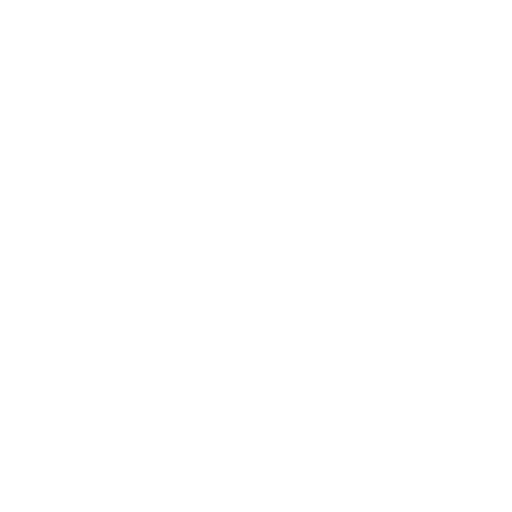
t = 0.00 s
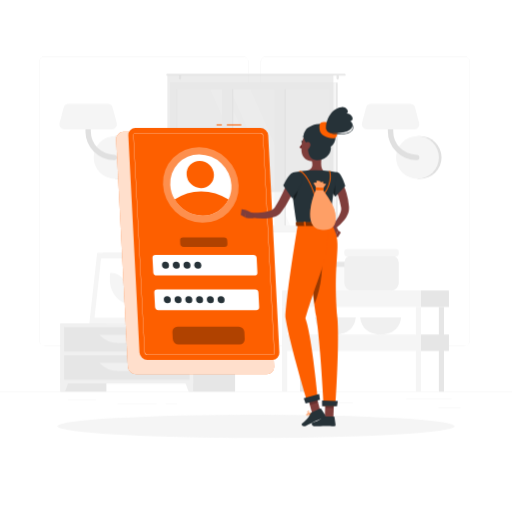
t = 1.00 s
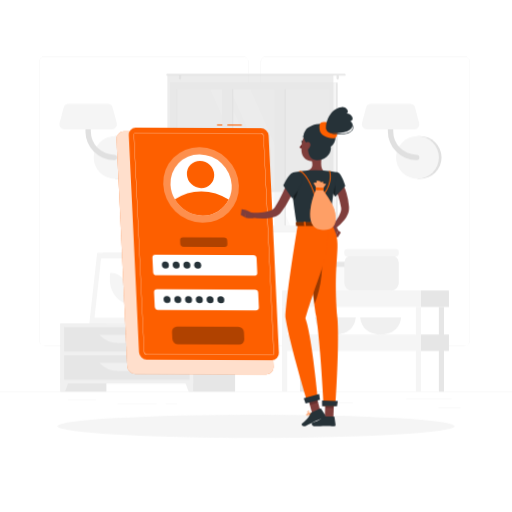
t = 1.09 s
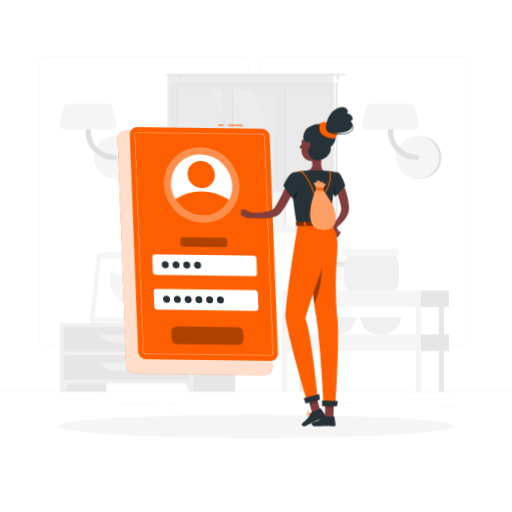
t = 1.28 s
t = 1.75 s: frame unchanged from t = 1.00 s, image omitted
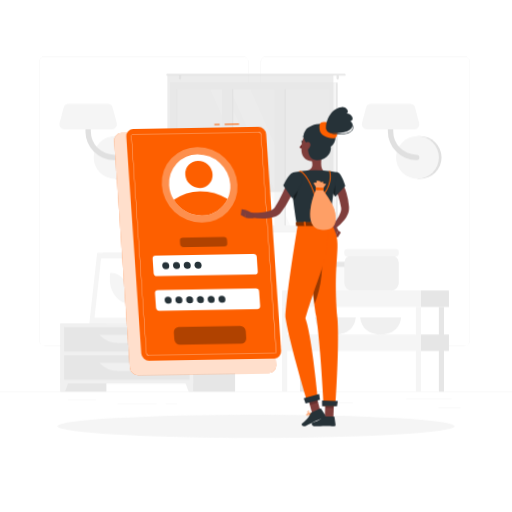
t = 2.13 s

The animated SVG that drew these frames (rendered in a browser with its animation timeline set to each time). Animation: 4 CSS @keyframes rules; one cycle of 2.50 s, repeats indefinitely.

<svg class="animated" id="freepik_stories-login" xmlns="http://www.w3.org/2000/svg" viewBox="0 0 500 500" version="1.1" xmlns:xlink="http://www.w3.org/1999/xlink" xmlns:svgjs="http://svgjs.com/svgjs"><style>svg#freepik_stories-login:not(.animated) .animable {opacity: 0;}svg#freepik_stories-login.animated #freepik--background-complete--inject-35 {animation: 1s 1 forwards cubic-bezier(.36,-0.01,.5,1.38) slideRight;animation-delay: 0s;}svg#freepik_stories-login.animated #freepik--Shadow--inject-35 {animation: 1s 1 forwards cubic-bezier(.36,-0.01,.5,1.38) slideDown;animation-delay: 0s;}svg#freepik_stories-login.animated #freepik--Login--inject-35 {animation: 1s 1 forwards cubic-bezier(.36,-0.01,.5,1.38) slideUp,1.5s Infinite  linear wind;animation-delay: 0s,1s;}svg#freepik_stories-login.animated #freepik--Character--inject-35 {animation: 1s 1 forwards cubic-bezier(.36,-0.01,.5,1.38) slideDown;animation-delay: 0s;}            @keyframes slideRight {                0% {                    opacity: 0;                    transform: translateX(30px);                }                100% {                    opacity: 1;                    transform: translateX(0);                }            }                    @keyframes slideDown {                0% {                    opacity: 0;                    transform: translateY(-30px);                }                100% {                    opacity: 1;                    transform: translateY(0);                }            }                    @keyframes slideUp {                0% {                    opacity: 0;                    transform: translateY(30px);                }                100% {                    opacity: 1;                    transform: inherit;                }            }                    @keyframes wind {                0% {                    transform: rotate( 0deg );                }                25% {                    transform: rotate( 1deg );                }                75% {                    transform: rotate( -1deg );                }            }        </style><g id="freepik--background-complete--inject-35" class="animable" style="transform-origin: 250px 226.87px;"><rect y="382.4" width="500" height="0.25" style="fill: rgb(235, 235, 235); transform-origin: 250px 382.525px;" id="elwox11vkte7" class="animable"></rect><rect x="428.22" y="398.49" width="21.68" height="0.25" style="fill: rgb(235, 235, 235); transform-origin: 439.06px 398.615px;" id="elg32pep8k7oa" class="animable"></rect><rect x="310.56" y="393.31" width="34.11" height="0.25" style="fill: rgb(235, 235, 235); transform-origin: 327.615px 393.435px;" id="elay7iztsm75m" class="animable"></rect><rect x="396.59" y="389.21" width="44.53" height="0.25" style="fill: rgb(235, 235, 235); transform-origin: 418.855px 389.335px;" id="el8noh6y9rhpv" class="animable"></rect><rect x="161.88" y="394.25" width="11.14" height="0.25" style="fill: rgb(235, 235, 235); transform-origin: 167.45px 394.375px;" id="el5xhb4dk06pr" class="animable"></rect><rect x="114.58" y="394.25" width="38.39" height="0.25" style="fill: rgb(235, 235, 235); transform-origin: 133.775px 394.375px;" id="elaeehqy51xl" class="animable"></rect><rect x="66.31" y="390.03" width="27.7" height="0.25" style="fill: rgb(235, 235, 235); transform-origin: 80.16px 390.155px;" id="elcqy8pg2fvss" class="animable"></rect><path d="M237,337.8H43.91a5.71,5.71,0,0,1-5.7-5.71V60.66A5.71,5.71,0,0,1,43.91,55H237a5.71,5.71,0,0,1,5.71,5.71V332.09A5.71,5.71,0,0,1,237,337.8ZM43.91,55.2a5.46,5.46,0,0,0-5.45,5.46V332.09a5.46,5.46,0,0,0,5.45,5.46H237a5.47,5.47,0,0,0,5.46-5.46V60.66A5.47,5.47,0,0,0,237,55.2Z" style="fill: rgb(235, 235, 235); transform-origin: 140.46px 196.4px;" id="elgkbvr3j7spr" class="animable"></path><path d="M453.31,337.8H260.21a5.72,5.72,0,0,1-5.71-5.71V60.66A5.72,5.72,0,0,1,260.21,55h193.1A5.71,5.71,0,0,1,459,60.66V332.09A5.71,5.71,0,0,1,453.31,337.8ZM260.21,55.2a5.47,5.47,0,0,0-5.46,5.46V332.09a5.47,5.47,0,0,0,5.46,5.46h193.1a5.47,5.47,0,0,0,5.46-5.46V60.66a5.47,5.47,0,0,0-5.46-5.46Z" style="fill: rgb(235, 235, 235); transform-origin: 356.75px 196.4px;" id="elbo4s0nfjudr" class="animable"></path><path d="M115,174.63a20.91,20.91,0,0,0,0-41.82h-2.57v41.82Z" style="fill: rgb(224, 224, 224); transform-origin: 124.17px 153.72px;" id="ela50gfpehj2" class="animable"></path><circle cx="112.41" cy="153.72" r="20.91" style="fill: rgb(245, 245, 245); transform-origin: 112.41px 153.72px;" id="elkqi63eljkq" class="animable"></circle><path d="M111.45,156.34a28,28,0,0,1-28-28V111.63a2.63,2.63,0,0,1,5.26,0v16.72a22.76,22.76,0,0,0,22.73,22.74,2.63,2.63,0,1,1,0,5.25Z" style="fill: rgb(224, 224, 224); transform-origin: 98.841px 132.674px;" id="el9iezfsu2sjs" class="animable"></path><path d="M62.83,126.35h46.52a4.86,4.86,0,0,0,4.7-6.1L110,105a4.86,4.86,0,0,0-4.69-3.62H66.87a4.87,4.87,0,0,0-4.7,3.62l-4,15.23A4.85,4.85,0,0,0,62.83,126.35Z" style="fill: rgb(245, 245, 245); transform-origin: 86.1058px 113.865px;" id="el3mx54l6jnzy" class="animable"></path><path d="M410.28,174.63a20.91,20.91,0,1,0,0-41.82h-2.57v41.82Z" style="fill: rgb(224, 224, 224); transform-origin: 419.45px 153.72px;" id="elkswu9hu61dk" class="animable"></path><circle cx="407.71" cy="153.72" r="20.91" style="fill: rgb(245, 245, 245); transform-origin: 407.71px 153.72px;" id="elujrem7uz69" class="animable"></circle><path d="M406.75,156.34a28,28,0,0,1-28-28V111.63a2.63,2.63,0,0,1,5.26,0v16.72a22.76,22.76,0,0,0,22.73,22.74,2.63,2.63,0,1,1,0,5.25Z" style="fill: rgb(224, 224, 224); transform-origin: 394.141px 132.672px;" id="el3ahdgnjaavw" class="animable"></path><path d="M358.13,126.35h46.52a4.86,4.86,0,0,0,4.7-6.1l-4-15.23a4.86,4.86,0,0,0-4.69-3.62H362.17a4.87,4.87,0,0,0-4.7,3.62l-4,15.23A4.85,4.85,0,0,0,358.13,126.35Z" style="fill: rgb(245, 245, 245); transform-origin: 381.408px 113.875px;" id="elymx9wpeicre" class="animable"></path><g id="eltpk51m2kcl"><rect x="133.98" y="256.92" width="15.21" height="58.93" style="fill: rgb(230, 230, 230); transform-origin: 141.585px 286.385px; transform: rotate(180deg);" class="animable" id="el4hstct28ysn"></rect></g><polygon points="92.75 315.85 143.22 315.85 150.84 246.88 100.37 246.88 92.75 315.85" style="fill: rgb(240, 240, 240); transform-origin: 121.795px 281.365px;" id="elefbrrn3iefb" class="animable"></polygon><polygon points="87.28 315.85 139.42 315.85 147.04 246.88 94.91 246.88 87.28 315.85" style="fill: rgb(245, 245, 245); transform-origin: 117.16px 281.365px;" id="eljbvg84eo3m" class="animable"></polygon><polygon points="135.65 310.42 142.07 252.32 98.67 252.32 92.25 310.42 135.65 310.42" style="fill: rgb(255, 255, 255); transform-origin: 117.16px 281.37px;" id="el4nrnsk4fj8b" class="animable"></polygon><path d="M126.69,296.33,127,294c1.61-14.58-7.49-27.57-19.31-27.57h0l-.27,2.37c-1.61,14.57,7.49,27.56,19.32,27.56Z" style="fill: rgb(245, 245, 245); transform-origin: 117.21px 281.395px;" id="eluylsjhj13uq" class="animable"></path><g id="el3n9an4wzjpr"><rect x="59.08" y="315.85" width="44.84" height="66.55" style="fill: rgb(230, 230, 230); transform-origin: 81.5px 349.125px; transform: rotate(180deg);" class="animable" id="el8oqopnoo7co"></rect></g><polygon points="63.59 382.4 59.08 382.4 59.08 369.57 68.32 369.57 63.59 382.4" style="fill: rgb(240, 240, 240); transform-origin: 63.7px 375.985px;" id="el11or8opc5k6o" class="animable"></polygon><g id="el9ma31dz7hs8"><rect x="184.75" y="315.85" width="44.84" height="66.55" style="fill: rgb(230, 230, 230); transform-origin: 207.17px 349.125px; transform: rotate(180deg);" class="animable" id="els37qp8lpa7"></rect></g><g id="el4wryocaqgh7"><rect x="59.08" y="315.85" width="129.61" height="58.67" style="fill: rgb(240, 240, 240); transform-origin: 123.885px 345.185px; transform: rotate(180deg);" class="animable" id="elhfga2df9l6o"></rect></g><polygon points="184.18 382.4 188.69 382.4 188.69 369.57 179.45 369.57 184.18 382.4" style="fill: rgb(240, 240, 240); transform-origin: 184.07px 375.985px;" id="elpkiubj3zjph" class="animable"></polygon><g id="elig2fpa4epzg"><rect x="62.58" y="319.52" width="122.61" height="23.68" style="fill: rgb(230, 230, 230); transform-origin: 123.885px 331.36px; transform: rotate(180deg);" class="animable" id="el915a9ujo19j"></rect></g><path d="M115.71,335h16.35a25.84,25.84,0,0,0,18.78-8.08H96.93A25.87,25.87,0,0,0,115.71,335Z" style="fill: rgb(240, 240, 240); transform-origin: 123.885px 330.96px;" id="el06ql3czbj8lt" class="animable"></path><g id="elhl9ege5kxpc"><rect x="62.58" y="347.02" width="122.61" height="23.68" style="fill: rgb(230, 230, 230); transform-origin: 123.885px 358.86px; transform: rotate(180deg);" class="animable" id="el7awypu3xq8u"></rect></g><path d="M115.71,362.46h16.35a25.84,25.84,0,0,0,18.78-8.08H96.93A25.87,25.87,0,0,0,115.71,362.46Z" style="fill: rgb(240, 240, 240); transform-origin: 123.885px 358.42px;" id="elpgs4n4uzh6e" class="animable"></path><path d="M180.48,313.14h1.16c0-2.39,0-8.44.12-22.31.21-25.15.61-26.68.61-26.68l-2.76,11.61C177.86,288.61,180.12,301.53,180.48,313.14Z" style="fill: rgb(230, 230, 230); transform-origin: 180.662px 288.645px;" id="eluyxxrbyzwgq" class="animable"></path><path d="M178.19,274c-4-4.73-12.45-6.11-21.13-7.29-3.41-.46,8.95,7.33,15,12.86,4.7,4.3,7.7,5.49,9,9.77C181.72,284,181.61,278.11,178.19,274Z" style="fill: rgb(230, 230, 230); transform-origin: 168.927px 278.015px;" id="elskkhtcxtuiq" class="animable"></path><path d="M183.46,282.48c4-4.73,12.45-6.1,21.13-7.28,3.41-.46-9,7.33-15,12.86-4.7,4.3-7.7,5.49-9,9.77C179.93,292.49,180,286.56,183.46,282.48Z" style="fill: rgb(230, 230, 230); transform-origin: 192.719px 286.505px;" id="else5lorrrlc" class="animable"></path><path d="M181.76,263c3-5.66,10.46-11,18.87-13,3.3-.79-7.65,10.44-11.81,17.69-3.23,5.62-7.51,12.24-8.18,17C179.64,275.31,178.78,268.69,181.76,263Z" style="fill: rgb(230, 230, 230); transform-origin: 190.473px 267.325px;" id="elamiddsyww0w" class="animable"></path><path d="M181.4,315.85h0c-3.54,0-6.47-1.77-6.68-4.05l-.59-3.88h14.55l-.6,3.88C187.88,314.08,185,315.85,181.4,315.85Z" style="fill: rgb(240, 240, 240); transform-origin: 181.405px 311.885px;" id="elmd28ekvjie" class="animable"></path><polygon points="189.62 309.41 173.19 309.41 172.72 305.08 190.09 305.08 189.62 309.41" style="fill: rgb(240, 240, 240); transform-origin: 181.405px 307.245px;" id="elk0t8wib0wph" class="animable"></polygon><g id="elconecuro3mb"><rect x="169.54" y="80.59" width="160.21" height="146.13" style="fill: rgb(230, 230, 230); transform-origin: 249.645px 153.655px; transform: rotate(180deg);" class="animable" id="el3gk35jalm32"></rect></g><g id="el90sctmgusf8"><rect x="165.93" y="80.59" width="162.24" height="146.13" style="fill: rgb(245, 245, 245); transform-origin: 247.05px 153.655px; transform: rotate(180deg);" class="animable" id="el42rcd6aza0o"></rect></g><g id="el7csmgyfqjh"><rect x="180.54" y="79.01" width="133.04" height="149.3" style="fill: rgb(250, 250, 250); transform-origin: 247.06px 153.66px; transform: rotate(90deg);" class="animable" id="el64u3n1cwy9k"></rect></g><polygon points="303.39 220.18 244.63 87.14 224.67 87.14 283.43 220.18 303.39 220.18" style="fill: rgb(255, 255, 255); transform-origin: 264.03px 153.66px;" id="eljdxr6yre7v9" class="animable"></polygon><polygon points="277.77 220.18 219.01 87.14 205.27 87.14 264.03 220.18 277.77 220.18" style="fill: rgb(255, 255, 255); transform-origin: 241.52px 153.66px;" id="elvi5ehq8v9z9" class="animable"></polygon><g id="el0v6a982n9rra"><rect x="157.46" y="149.8" width="133.04" height="7.72" style="fill: rgb(230, 230, 230); transform-origin: 223.98px 153.66px; transform: rotate(90deg);" class="animable" id="ely71dea5806j"></rect></g><g id="elm67ov8ytlc"><rect x="208.78" y="149.8" width="133.04" height="7.72" style="fill: rgb(230, 230, 230); transform-origin: 275.3px 153.66px; transform: rotate(90deg);" class="animable" id="eldj4hzl8mupo"></rect></g><g id="el3kvyi1ip268"><rect x="150.54" y="148.42" width="142.06" height="9.76" style="fill: rgb(245, 245, 245); transform-origin: 221.57px 153.3px; transform: rotate(90deg);" class="animable" id="elhdkmlkw6ge"></rect></g><g id="elsnp9xhcay09"><rect x="201.86" y="148.42" width="142.06" height="9.76" style="fill: rgb(245, 245, 245); transform-origin: 272.89px 153.3px; transform: rotate(90deg);" class="animable" id="elh4qy1twy62e"></rect></g><g id="elohc1ywketkp"><rect x="106.23" y="153.31" width="133.04" height="0.69" style="fill: rgb(230, 230, 230); transform-origin: 172.75px 153.655px; transform: rotate(90deg);" class="animable" id="elyg7v0ijfs69"></rect></g><path d="M163.22,72.17H336.78a.85.85,0,0,1,.84.84h0a.84.84,0,0,1-.84.83H163.22a.84.84,0,0,1-.84-.83h0A.85.85,0,0,1,163.22,72.17Z" style="fill: rgb(230, 230, 230); transform-origin: 250px 73.005px;" id="elwh5jacx8ou" class="animable"></path><path d="M329.75,77.68h0a1.13,1.13,0,0,0,1.12-1.13V74.13A1.12,1.12,0,0,0,329.75,73h0a1.13,1.13,0,0,0-1.13,1.12v2.42A1.14,1.14,0,0,0,329.75,77.68Z" style="fill: rgb(230, 230, 230); transform-origin: 329.745px 75.34px;" id="eljtxuca198l" class="animable"></path><path d="M175.8,77.68h0a1.14,1.14,0,0,0,1.13-1.13V74.13A1.13,1.13,0,0,0,175.8,73h0a1.12,1.12,0,0,0-1.12,1.12v2.42A1.13,1.13,0,0,0,175.8,77.68Z" style="fill: rgb(230, 230, 230); transform-origin: 175.805px 75.34px;" id="elkil07c600wj" class="animable"></path><g id="elrn28oh28xo"><rect x="163.48" y="73.01" width="162.13" height="114.44" style="fill: rgb(224, 224, 224); opacity: 0.6; transform-origin: 244.545px 130.23px; transform: rotate(180deg);" class="animable" id="elighmwxv3fbg"></rect></g><rect x="306.95" y="259.97" width="38.72" height="23.7" rx="5.38" style="fill: rgb(250, 250, 250); transform-origin: 326.31px 271.82px;" id="elvi27txz0i9" class="animable"></rect><rect x="306.95" y="255.59" width="38.72" height="5.08" rx="1.81" style="fill: rgb(230, 230, 230); transform-origin: 326.31px 258.13px;" id="el6094bbwug4y" class="animable"></rect><path d="M307.52,310s.51,16.67,19.93,16.67S347.38,310,347.38,310Z" style="fill: rgb(240, 240, 240); transform-origin: 327.45px 318.335px;" id="el6sjp22kb71c" class="animable"></path><path d="M351.8,310s.51,16.67,19.93,16.67S391.66,310,391.66,310Z" style="fill: rgb(240, 240, 240); transform-origin: 371.73px 318.335px;" id="elh61bvlq2i5i" class="animable"></path><rect x="336.24" y="249.24" width="53.2" height="34.44" rx="7.4" style="fill: rgb(240, 240, 240); transform-origin: 362.84px 266.46px;" id="el84hvn2om18v" class="animable"></rect><rect x="336.24" y="243.22" width="53.2" height="6.98" rx="2.48" style="fill: rgb(245, 245, 245); transform-origin: 362.84px 246.71px;" id="elrh7e1ssz818" class="animable"></rect><g id="elvl77aq5iwvf"><rect x="292.9" y="299.75" width="5.04" height="82.64" style="fill: rgb(230, 230, 230); transform-origin: 295.42px 341.07px; transform: rotate(180deg);" class="animable" id="eljoi6n0cefhk"></rect></g><rect x="411.13" y="283.67" width="27.29" height="16.08" style="fill: rgb(230, 230, 230); transform-origin: 424.775px 291.71px;" id="ellos0mpuytsl" class="animable"></rect><g id="elh1pi2suybx"><rect x="275.45" y="283.67" width="135.68" height="16.08" style="fill: rgb(245, 245, 245); transform-origin: 343.29px 291.71px; transform: rotate(180deg);" class="animable" id="el2tm2jwsy0e3"></rect></g><rect x="411.13" y="326.62" width="27.29" height="16.08" style="fill: rgb(230, 230, 230); transform-origin: 424.775px 334.66px;" id="el22hs9xdxgzf" class="animable"></rect><g id="elyqyr2lbbu9n"><rect x="275.45" y="326.62" width="135.68" height="16.08" style="fill: rgb(245, 245, 245); transform-origin: 343.29px 334.66px; transform: rotate(180deg);" class="animable" id="elulrgqdzl92b"></rect></g><g id="else953fi66x"><rect x="428.58" y="299.75" width="5.04" height="82.64" style="fill: rgb(230, 230, 230); transform-origin: 431.1px 341.07px; transform: rotate(180deg);" class="animable" id="elas2s5x4v7np"></rect></g><g id="elamha6972tj5"><rect x="406.09" y="299.75" width="5.04" height="82.64" style="fill: rgb(245, 245, 245); transform-origin: 408.61px 341.07px; transform: rotate(180deg);" class="animable" id="elub087g5rh6"></rect></g><g id="elej5qp27qoib"><rect x="275.45" y="299.75" width="5.04" height="82.64" style="fill: rgb(245, 245, 245); transform-origin: 277.97px 341.07px; transform: rotate(180deg);" class="animable" id="el9l4j1yju8bi"></rect></g></g><g id="freepik--Shadow--inject-35" class="animable" style="transform-origin: 250px 416.24px;"><ellipse id="freepik--path--inject-35" cx="250" cy="416.24" rx="193.89" ry="11.32" style="fill: rgb(245, 245, 245); transform-origin: 250px 416.24px;" class="animable"></ellipse></g><g id="freepik--Login--inject-35" class="animable animator-active" style="transform-origin: 193.11px 243.48px;"><path d="M260.41,365.5H132.84a8.13,8.13,0,0,1-8-7.64L113.4,136.31a7.17,7.17,0,0,1,7.24-7.63H248.21a8.12,8.12,0,0,1,8,7.63l11.42,221.55A7.18,7.18,0,0,1,260.41,365.5Z" style="fill: #FD5F00; transform-origin: 190.515px 247.09px;" id="eldlqcpqioqx" class="animable"></path><g id="elxgm2st7h7m"><path d="M260.41,365.5H132.84a8.13,8.13,0,0,1-8-7.64L113.4,136.31a7.17,7.17,0,0,1,7.24-7.63H248.21a8.12,8.12,0,0,1,8,7.63l11.42,221.55A7.18,7.18,0,0,1,260.41,365.5Z" style="fill: rgb(255, 255, 255); opacity: 0.8; transform-origin: 190.515px 247.09px;" class="animable" id="elwox214w5whq"></path></g><rect x="221.51" y="121.46" width="14.11" height="1" style="fill: #FD5F00; transform-origin: 228.565px 121.96px;" id="el3do6rn61aij" class="animable"></rect><rect x="211.45" y="121.46" width="5.17" height="1" style="fill: #FD5F00; transform-origin: 214.035px 121.96px;" id="ellnxij8zfmpe" class="animable"></rect><path d="M265.9,351.44h-122a7.77,7.77,0,0,1-7.68-7.29l-10.92-211.9a6.86,6.86,0,0,1,6.93-7.3h122a7.77,7.77,0,0,1,7.67,7.3l10.92,211.9A6.85,6.85,0,0,1,265.9,351.44Z" style="fill: #FD5F00; transform-origin: 199.06px 238.195px;" id="elga0a68gvd4g" class="animable"></path><path d="M265.9,346.57h-122a2.92,2.92,0,0,1-2.81-2.68L130.16,132a2,2,0,0,1,.54-1.55,2,2,0,0,1,1.52-.62h122a2.92,2.92,0,0,1,2.8,2.68L268,344.4a2,2,0,0,1-2.05,2.17ZM132.22,130.08a1.79,1.79,0,0,0-1.34.54,1.84,1.84,0,0,0-.47,1.37l10.92,211.89a2.67,2.67,0,0,0,2.56,2.44h122a1.74,1.74,0,0,0,1.33-.54,1.76,1.76,0,0,0,.47-1.37L256.78,132.52a2.66,2.66,0,0,0-2.55-2.44Z" style="fill: rgb(255, 255, 255); transform-origin: 199.08px 238.2px;" id="elxr77igmi179" class="animable"></path><g id="eltsttg27y39h"><ellipse cx="196.09" cy="180.61" rx="36" ry="37.9" style="fill: rgb(255, 255, 255); opacity: 0.3; transform-origin: 196.09px 180.61px; transform: rotate(-45.74deg);" class="animable" id="elby6ztkoccuc"></ellipse></g><path d="M226,180.61a28.71,28.71,0,0,1-2.87,14.24,28.07,28.07,0,0,1-25.47,15.65,31.75,31.75,0,0,1-27.08-15.65,30.78,30.78,0,0,1-4.34-14.24,28.09,28.09,0,0,1,28.34-29.88A31.81,31.81,0,0,1,226,180.61Z" style="fill: rgb(255, 255, 255); transform-origin: 196.115px 180.615px;" id="el0gvsaxs00vv9" class="animable"></path><path d="M223.1,194.85a28.07,28.07,0,0,1-25.47,15.65,31.75,31.75,0,0,1-27.08-15.65,45.16,45.16,0,0,1,25.86-8A49.14,49.14,0,0,1,223.1,194.85Z" style="fill: #FD5F00; transform-origin: 196.825px 198.676px;" id="elczqaekejpta" class="animable"></path><g id="elqrwzrd4y7dk"><ellipse cx="195.56" cy="170.39" rx="12.97" ry="13.66" style="fill: #FD5F00; transform-origin: 195.56px 170.39px; transform: rotate(-45.74deg);" class="animable" id="eldy2ya5ttbjh"></ellipse></g><path d="M248.41,269H152.88a3.29,3.29,0,0,1-3.25-3.09l-.72-14a2.9,2.9,0,0,1,2.93-3.08h95.53a3.29,3.29,0,0,1,3.25,3.08l.72,14A2.9,2.9,0,0,1,248.41,269Z" style="fill: rgb(255, 255, 255); transform-origin: 200.125px 258.915px;" id="elcu0joocanlv" class="animable"></path><g id="ellff2avj9w89"><path d="M219.16,241.1h-39.9A3.29,3.29,0,0,1,176,238l-.15-3a2.9,2.9,0,0,1,2.93-3.09h39.89a3.29,3.29,0,0,1,3.25,3.09l.16,3A2.92,2.92,0,0,1,219.16,241.1Z" style="opacity: 0.3; transform-origin: 198.965px 236.505px;" class="animable" id="eluu5hxcvx4k"></path></g><g id="el6zfuiypxhxd"><path d="M234,336.31H174.23a5.61,5.61,0,0,1-5.53-5.26l-.35-6.9a5,5,0,0,1,5-5.26H233.1a5.61,5.61,0,0,1,5.53,5.26l.35,6.9A5,5,0,0,1,234,336.31Z" style="opacity: 0.3; transform-origin: 203.665px 327.6px;" class="animable" id="eltfw25k07sf"></path></g><path d="M250.16,302.86H154.62a3.3,3.3,0,0,1-3.25-3.09l-.72-14a2.91,2.91,0,0,1,2.93-3.09h95.53a3.29,3.29,0,0,1,3.25,3.09l.73,14A2.92,2.92,0,0,1,250.16,302.86Z" style="fill: rgb(255, 255, 255); transform-origin: 201.87px 292.77px;" id="elr5s4qdse28" class="animable"></path><path d="M165,258.91a3.22,3.22,0,0,1-3.25,3.42,3.64,3.64,0,0,1-3.59-3.42,3.21,3.21,0,0,1,3.24-3.42A3.65,3.65,0,0,1,165,258.91Z" style="fill: rgb(38, 50, 56); transform-origin: 161.58px 258.91px;" id="elziks544pm7" class="animable"></path><path d="M175.53,258.91a3.21,3.21,0,0,1-3.24,3.42,3.63,3.63,0,0,1-3.59-3.42,3.21,3.21,0,0,1,3.24-3.42A3.63,3.63,0,0,1,175.53,258.91Z" style="fill: rgb(38, 50, 56); transform-origin: 172.115px 258.91px;" id="elwkytj2qr4jk" class="animable"></path><path d="M186,258.91a3.21,3.21,0,0,1-3.24,3.42,3.65,3.65,0,0,1-3.6-3.42,3.22,3.22,0,0,1,3.25-3.42A3.64,3.64,0,0,1,186,258.91Z" style="fill: rgb(38, 50, 56); transform-origin: 182.58px 258.91px;" id="eltc8t3o232f" class="animable"></path><path d="M196.55,258.91a3.22,3.22,0,0,1-3.24,3.42,3.65,3.65,0,0,1-3.6-3.42,3.22,3.22,0,0,1,3.24-3.42A3.65,3.65,0,0,1,196.55,258.91Z" style="fill: rgb(38, 50, 56); transform-origin: 193.13px 258.91px;" id="ela2ksoepdd8k" class="animable"></path><path d="M166.77,292.75a3.21,3.21,0,0,1-3.24,3.42,3.65,3.65,0,0,1-3.6-3.42,3.22,3.22,0,0,1,3.25-3.42A3.64,3.64,0,0,1,166.77,292.75Z" style="fill: rgb(38, 50, 56); transform-origin: 163.35px 292.75px;" id="ele9e1tr4wkp8" class="animable"></path><path d="M177.28,292.75a3.22,3.22,0,0,1-3.24,3.42,3.65,3.65,0,0,1-3.6-3.42,3.21,3.21,0,0,1,3.24-3.42A3.65,3.65,0,0,1,177.28,292.75Z" style="fill: rgb(38, 50, 56); transform-origin: 173.86px 292.75px;" id="elvfq62ppfk8f" class="animable"></path><path d="M187.79,292.75a3.22,3.22,0,0,1-3.25,3.42,3.63,3.63,0,0,1-3.59-3.42,3.21,3.21,0,0,1,3.24-3.42A3.65,3.65,0,0,1,187.79,292.75Z" style="fill: rgb(38, 50, 56); transform-origin: 184.37px 292.75px;" id="elzc2jo8gbjhl" class="animable"></path><path d="M198.29,292.75a3.21,3.21,0,0,1-3.24,3.42,3.65,3.65,0,0,1-3.6-3.42,3.22,3.22,0,0,1,3.25-3.42A3.63,3.63,0,0,1,198.29,292.75Z" style="fill: rgb(38, 50, 56); transform-origin: 194.87px 292.75px;" id="elv6ok91hppa" class="animable"></path><path d="M208.8,292.75a3.21,3.21,0,0,1-3.24,3.42,3.65,3.65,0,0,1-3.6-3.42,3.22,3.22,0,0,1,3.24-3.42A3.65,3.65,0,0,1,208.8,292.75Z" style="fill: rgb(38, 50, 56); transform-origin: 205.38px 292.75px;" id="elzxqinstbde" class="animable"></path><path d="M219.31,292.75a3.22,3.22,0,0,1-3.25,3.42,3.64,3.64,0,0,1-3.59-3.42,3.21,3.21,0,0,1,3.24-3.42A3.65,3.65,0,0,1,219.31,292.75Z" style="fill: rgb(38, 50, 56); transform-origin: 215.89px 292.75px;" id="ellilqemwk7" class="animable"></path></g><g id="freepik--Character--inject-35" class="animable" style="transform-origin: 290.067px 260.484px;"><path d="M333,176.62c.25.38.38.58.54.85l.45.74c.29.5.55,1,.8,1.49.5,1,1,2,1.4,3a55.2,55.2,0,0,1,2.16,6.09,63.77,63.77,0,0,1,2.38,12.54l.07.79a4.59,4.59,0,0,1,0,.48l0,.53a12.79,12.79,0,0,1-.12,2.08,17.14,17.14,0,0,1-1,3.73,25.81,25.81,0,0,1-3.46,6,42.89,42.89,0,0,1-9.31,8.81l-2.76-3.23a57.35,57.35,0,0,0,6.64-9.19,21,21,0,0,0,2-4.72,9.53,9.53,0,0,0,.33-2.14,4.69,4.69,0,0,0,0-.93l0-.21a1.3,1.3,0,0,0,0-.28l-.12-.7a79.26,79.26,0,0,0-2.72-11c-.58-1.79-1.29-3.52-2-5.21-.35-.85-.75-1.68-1.15-2.48l-.62-1.18-.31-.55-.26-.44Z" style="fill: rgb(128, 62, 60); transform-origin: 332.478px 200.185px;" id="eljt98kjhbobs" class="animable"></path><path d="M323.7,223.77l3.62,7.65,2.87-6.47s-2.55-5.6-6-5.08Z" style="fill: rgb(127, 62, 59); transform-origin: 326.945px 225.628px;" id="el26e60e1o7jf" class="animable"></path><polygon points="329.91 231.8 332.79 227.08 330.19 224.95 327.32 231.42 329.91 231.8" style="fill: rgb(127, 62, 59); transform-origin: 330.055px 228.375px;" id="el2jceu25g916" class="animable"></polygon><path d="M313.63,408.22a10.27,10.27,0,0,0,2.22-.3.22.22,0,0,0,.15-.16.2.2,0,0,0-.09-.2c-.29-.19-2.83-1.83-3.81-1.39a.68.68,0,0,0-.39.56,1.13,1.13,0,0,0,.33,1A2.37,2.37,0,0,0,313.63,408.22Zm1.65-.59c-1.45.3-2.55.25-3-.14a.77.77,0,0,1-.21-.71c0-.17.1-.22.17-.25C312.78,406.29,314.25,407,315.28,407.63Z" style="fill: #FD5F00; transform-origin: 313.848px 407.16px;" id="elmcg2l2534ep" class="animable"></path><path d="M315.8,407.92l.1,0a.22.22,0,0,0,.1-.18c0-.1,0-2.51-.92-3.32a1.05,1.05,0,0,0-.84-.26.69.69,0,0,0-.67.55c-.19.95,1.33,2.75,2.13,3.21Zm-1.43-3.39a.61.61,0,0,1,.44.17,4.53,4.53,0,0,1,.78,2.64c-.8-.64-1.75-2-1.63-2.57,0-.09.07-.21.32-.24Z" style="fill: #FD5F00; transform-origin: 314.777px 406.035px;" id="eleilsow71lck" class="animable"></path><path d="M304.19,404.14a.21.21,0,0,0-.14-.34c-.41,0-4-.17-4.82.71l0,.06a.63.63,0,0,0-.09.62,1.11,1.11,0,0,0,.73.73c1.16.36,3.21-.95,4.33-1.76Zm-4.66.63c.45-.48,2.43-.61,3.91-.59-1.55,1.06-2.84,1.56-3.49,1.36a.72.72,0,0,1-.48-.48.27.27,0,0,1,0-.25Z" style="fill: #FD5F00; transform-origin: 301.666px 404.884px;" id="elhioqeavb30r" class="animable"></path><path d="M304.19,404.14l0,0a.23.23,0,0,0,0-.2c-.05-.08-1.17-2-2.49-2.4a1.45,1.45,0,0,0-1.14.14c-.48.28-.51.61-.45.82.26.93,2.81,1.75,3.91,1.74A.2.2,0,0,0,304.19,404.14Zm-3.59-2a.84.84,0,0,1,.19-.14,1,1,0,0,1,.84-.11c.87.23,1.68,1.35,2.05,1.9-1.19-.13-3-.86-3.15-1.42A.23.23,0,0,1,300.6,402.13Z" style="fill: #FD5F00; transform-origin: 302.15px 402.861px;" id="el8lyupwbrwi6" class="animable"></path><path d="M315.2,147.33c-1,5-3.16,15.81.31,19.13,0,0-1.36,5-10.59,5-10.16,0-4.85-5-4.85-5,5.54-1.32,5.4-5.44,4.43-9.3Z" style="fill: rgb(127, 62, 59); transform-origin: 307.097px 159.395px;" id="el9k0p2btjof7" class="animable"></path><path d="M298.28,135.61a.53.53,0,0,0,.17,0,.4.4,0,0,0,.18-.54,3.94,3.94,0,0,0-2.88-2.2.41.41,0,0,0-.44.35.4.4,0,0,0,.35.44h0a3.14,3.14,0,0,1,2.26,1.77A.4.4,0,0,0,298.28,135.61Z" style="fill: rgb(38, 50, 56); transform-origin: 296.991px 134.243px;" id="el6fc30jlp1kk" class="animable"></path><path d="M295.25,140a18.26,18.26,0,0,1-2.92,4,2.91,2.91,0,0,0,2.33.74Z" style="fill: rgb(99, 15, 15); transform-origin: 293.79px 142.382px;" id="eldjl14k6d9g" class="animable"></path><path d="M296,138.87c-.08.67-.51,1.17-.94,1.12s-.73-.64-.65-1.31.51-1.17,1-1.12S296.07,138.2,296,138.87Z" style="fill: rgb(38, 50, 56); transform-origin: 295.206px 138.775px;" id="eluw035v69juq" class="animable"></path><path d="M295.54,137.62,294,137S294.65,138.32,295.54,137.62Z" style="fill: rgb(38, 50, 56); transform-origin: 294.77px 137.412px;" id="el2wdviq60unl" class="animable"></path><polygon points="313.02 402.24 304.86 404.14 299.9 385.38 308.06 383.48 313.02 402.24" style="fill: rgb(127, 62, 59); transform-origin: 306.46px 393.81px;" id="elz7aao3wi7e" class="animable"></polygon><polygon points="325.54 407.72 317.17 407.72 317.82 388.33 326.2 388.33 325.54 407.72" style="fill: rgb(127, 62, 59); transform-origin: 321.685px 398.025px;" id="elx6coac0a7hp" class="animable"></polygon><path d="M316.5,406.75h9.41a.67.67,0,0,1,.67.58l1.07,7.44a1.34,1.34,0,0,1-1.34,1.49c-3.28-.05-4.86-.25-9-.25-2.55,0-6.27.27-9.78.27s-3.71-3.48-2.24-3.79c6.56-1.42,7.6-3.36,9.81-5.22A2.17,2.17,0,0,1,316.5,406.75Z" style="fill: rgb(38, 50, 56); transform-origin: 316.043px 411.515px;" id="elvxe4tnszju" class="animable"></path><path d="M304.14,402.89l8.55-3.93a.66.66,0,0,1,.84.24l4.09,6.32a1.35,1.35,0,0,1-.6,1.91c-3,1.32-4.52,1.81-8.28,3.54-2.31,1.06-7,3.5-10.18,5s-4.82-1.61-3.62-2.51c5.37-4,6.91-6.87,8.14-9.48A2.14,2.14,0,0,1,304.14,402.89Z" style="fill: rgb(38, 50, 56); transform-origin: 306.176px 407.634px;" id="eldamyi7mdkz" class="animable"></path><g id="el59p67hwy5fw"><polygon points="299.9 385.38 302.56 395.44 310.62 393.15 308.07 383.48 299.9 385.38" style="opacity: 0.2; transform-origin: 305.26px 389.46px;" class="animable" id="ely5ongjoejp8"></polygon></g><g id="eldsvjpv2nnyo"><polygon points="326.2 388.33 317.82 388.33 317.49 398.33 325.87 398.33 326.2 388.33" style="opacity: 0.2; transform-origin: 321.845px 393.33px;" class="animable" id="eljuriizt14tf"></polygon></g><path d="M330,168.36c3.48.77,7.2,13.28,7.2,13.28l-9.84,10.47s-8.17-11.76-6.5-16.08C322.55,171.52,325.85,167.46,330,168.36Z" style="fill: rgb(38, 50, 56); transform-origin: 328.917px 180.172px;" id="elefahw0zzf79" class="animable"></path><g id="elubbu6vyietd"><path d="M324.44,176.33c-1.76-1.61-2.95-1.13-3.76.15-.8,3.72,3.94,11.51,5.85,14.46C327.41,187.42,328.42,180,324.44,176.33Z" style="opacity: 0.4; transform-origin: 323.96px 183.124px;" class="animable" id="elf14s07asa97"></path></g><path d="M285.91,168.61s-4,1.4,4,50.55h34c-.57-13.84-.59-22.38,6-50.8a100.28,100.28,0,0,0-14.45-1.9,107.4,107.4,0,0,0-15.44,0C293.43,167.07,285.91,168.61,285.91,168.61Z" style="fill: rgb(38, 50, 56); transform-origin: 307.41px 192.671px;" id="elwakgtpxzt" class="animable"></path><g id="elv46m6w7tc1s"><path d="M285.6,187.47c.22,2.39.51,5.08.89,8.12,2.79-2.51,5.07-9.65,4.23-13.81A24.59,24.59,0,0,0,285.6,187.47Z" style="opacity: 0.4; transform-origin: 288.248px 188.685px;" class="animable" id="elfdw8cpdv8tk"></path></g><path d="M289.24,180a148.06,148.06,0,0,1-6.19,13.55,83.26,83.26,0,0,1-8,13l-.64.79-.32.39c-.11.13-.2.25-.37.43a12.44,12.44,0,0,1-2,1.76,16.3,16.3,0,0,1-4.18,2.08,30.53,30.53,0,0,1-8,1.42,59.36,59.36,0,0,1-15.16-1.35l.55-4.2c2.3,0,4.71,0,7-.19a56.44,56.44,0,0,0,6.86-.76,27,27,0,0,0,6.14-1.72,9.17,9.17,0,0,0,2.21-1.34,4.57,4.57,0,0,0,.69-.72s.12-.16.2-.27l.23-.33.47-.66a99.14,99.14,0,0,0,6.69-12.11c2-4.25,4-8.66,5.83-13Z" style="fill: rgb(128, 62, 60); transform-origin: 266.81px 195.118px;" id="elukvgjz3844" class="animable"></path><path d="M285.91,168.61c-4.17,1-9.29,12.44-9.29,12.44l8.64,12.7s11.51-14.49,10.14-18.91C294,170.23,291,167.37,285.91,168.61Z" style="fill: rgb(38, 50, 56); transform-origin: 286.067px 181.035px;" id="elwp2vk0mqrk" class="animable"></path><path d="M247.33,208.51l-7.21-3.33-.72,7.17s6,1.77,9,0Z" style="fill: rgb(127, 62, 59); transform-origin: 243.9px 209.158px;" id="elwn3in6jvavb" class="animable"></path><polygon points="235.81 204.46 235.12 209.92 239.4 212.35 240.12 205.18 235.81 204.46" style="fill: rgb(127, 62, 59); transform-origin: 237.62px 208.405px;" id="el11kyxwcuuzd" class="animable"></polygon><path d="M318.82,139.36c-1.53,8.17-2,11.67-6.68,15.38-7,5.58-16.75,1.92-17.69-6.54-.86-7.62,1.78-19.7,10.25-22A11.33,11.33,0,0,1,318.82,139.36Z" style="fill: rgb(127, 62, 59); transform-origin: 306.669px 141.599px;" id="elb4ajn7qd7rq" class="animable"></path><path d="M300.87,141.08c-.47,4.17-.65,15,8.51,15.34,11.21.41,14.57-9.17,13.57-13,5.84-4.75,6.68-12.92.12-19.17s-21-2.76-25,3.33C293,135.13,300.87,141.08,300.87,141.08Z" style="fill: rgb(38, 50, 56); transform-origin: 312.017px 138.692px;" id="eli9s79aixnlj" class="animable"></path><path d="M312.1,126.68c-.54-4.4-.12-7.43,4-7.43s9.74,1.49,11.8,5.7,2.23,10.8-3.52,10.13S312.75,131.94,312.1,126.68Z" style="fill: #FD5F00; transform-origin: 320.56px 127.189px;" id="elsgj76y7ui5" class="animable"></path><path d="M318.48,125.62c-1-5.24,3.69-20,15.08-21,5.28-.45,7.72,5.23,5,6.17,5-.06,8.2,6.55,3.54,7.54,3.68,2.36,2.77,7.2-2.48,9.58C335.71,129.71,319.83,132.88,318.48,125.62Z" style="fill: rgb(38, 50, 56); transform-origin: 331.357px 117.383px;" id="el7r7a7r3rub5" class="animable"></path><path d="M330.65,131.25c-3.67,0-7.5-.54-9.88-2.13a4.89,4.89,0,0,1-2.35-3.8.26.26,0,0,1,.23-.27.24.24,0,0,1,.27.23,4.46,4.46,0,0,0,2.13,3.43c4.53,3,15,2,18.26,1,2.82-.92,4.73-2.71,5.11-4.77a4.14,4.14,0,0,0-1.67-4,.24.24,0,0,1,0-.35.25.25,0,0,1,.35,0,4.66,4.66,0,0,1,1.85,4.53c-.41,2.25-2.44,4.17-5.44,5.15A32.69,32.69,0,0,1,330.65,131.25Z" style="fill: rgb(38, 50, 56); transform-origin: 331.717px 125.89px;" id="el9sw4ks9imnc" class="animable"></path><path d="M298.32,140a6.15,6.15,0,0,0-1.07,4.51c.33,2.1,2.37,2.24,3.85.9s2.77-3.76,1.68-5.5A2.62,2.62,0,0,0,298.32,140Z" style="fill: rgb(127, 62, 59); transform-origin: 300.182px 142.494px;" id="elp6vxz2nufsb" class="animable"></path><path d="M298.89,219.16s4.86,57.49,9.91,89.89c4.07,26.17,7.29,87.34,7.29,87.34h11.42s4.06-59.34,2-85.22c-5.23-65.5,6.44-70.84-5.57-92Z" style="fill: #FD5F00; transform-origin: 314.492px 307.775px;" id="elkj939je690c" class="animable"></path><g id="elhg62onlzsfe"><path d="M313.27,240.89a55.8,55.8,0,0,0-10.79,16.28c1.33,12.92,2.91,27.26,4.59,39.82A110.38,110.38,0,0,0,313.27,240.89Z" style="opacity: 0.4; transform-origin: 308.482px 268.94px;" class="animable" id="el1kjpgt1dbe6"></path></g><path d="M290.9,218.8s-10.55,62.79-12.21,91.09c4.14,26.17,21.08,81.49,21.08,81.49l10.39-3.77s-5.75-60.32-12-76.83c14.07-47.37,24.41-59.35,21.4-91.62C312.35,219.16,290.9,218.8,290.9,218.8Z" style="fill: #FD5F00; transform-origin: 299.387px 305.09px;" id="el4jmyyef4vi8" class="animable"></path><polygon points="298.38 394.14 312.42 390.33 311.62 384.73 296.59 388.8 298.38 394.14" style="fill: rgb(38, 50, 56); transform-origin: 304.505px 389.435px;" id="elzvs9rlytzik" class="animable"></polygon><polygon points="314.52 396.62 329.07 396.62 329.83 391.52 314.44 391 314.52 396.62" style="fill: rgb(38, 50, 56); transform-origin: 322.135px 393.81px;" id="elx04rkh8u2vf" class="animable"></polygon><path d="M324.44,217.16l1.53,3.05c.12.24-.16.48-.55.48H289.74c-.3,0-.56-.15-.58-.35l-.31-3c0-.21.25-.39.58-.39h34.45A.63.63,0,0,1,324.44,217.16Z" style="fill: #FD5F00; transform-origin: 307.424px 218.817px;" id="elryjzvizlfpi" class="animable"></path><g id="elihw1357rhx"><path d="M324.44,217.16l1.53,3.05c.12.24-.16.48-.55.48H289.74c-.3,0-.56-.15-.58-.35l-.31-3c0-.21.25-.39.58-.39h34.45A.63.63,0,0,1,324.44,217.16Z" style="opacity: 0.5; transform-origin: 307.424px 218.817px;" class="animable" id="elza7jmgg1won"></path></g><path d="M319.81,221h.92c.19,0,.33-.1.32-.21l-.44-4c0-.12-.17-.21-.35-.21h-.93c-.18,0-.32.09-.31.21l.43,4C319.47,220.92,319.63,221,319.81,221Z" style="fill: #FD5F00; transform-origin: 320.035px 218.79px;" id="elu8uk45t3nvc" class="animable"></path><path d="M307.43,191.88a.52.52,0,0,1-.49-.37c-3.26-12.06-10-22-13.27-23.5a1.14,1.14,0,0,0-.85-.14.5.5,0,1,1-.41-.91,2,2,0,0,1,1.68.14c3.46,1.64,10.3,11.44,13.72,23.77,2.45,0,6.23-.33,7.15-.41,1.14-1.36,9.52-11.84,6.39-23.31a.49.49,0,0,1,.35-.61.5.5,0,0,1,.61.35c3.49,12.76-6.63,24.27-6.74,24.38a.46.46,0,0,1-.32.17C315.2,191.44,310.21,191.88,307.43,191.88Z" style="fill: #FD5F00; transform-origin: 307.564px 179.202px;" id="elg24zb7o95t8" class="animable"></path><path d="M324,198.94c-5.45-10.21-7.68-10.93-8.65-14.21a17,17,0,0,1,3.1-5c-.66-.19-2.08-.47-3-.64.1-.45.21-.89.31-1.32a9.54,9.54,0,0,0-3,.14l0-1a13,13,0,0,0-3.87-.25q.17.71.33,1.44c-1,.19-2.52.5-3.25.71a14.4,14.4,0,0,1,3.05,5.57c-2.94,5.05-14.36,37.51,4.22,40S329.44,209.16,324,198.94Z" style="fill: #FD5F00; transform-origin: 315.384px 200.615px;" id="elxphhg0e2gf" class="animable"></path><g id="elnpbtrxovjfm"><path d="M324,198.94c-5.45-10.21-7.68-10.93-8.65-14.21a17,17,0,0,1,3.1-5c-.66-.19-2.08-.47-3-.64.1-.45.21-.89.31-1.32a9.54,9.54,0,0,0-3,.14l0-1a13,13,0,0,0-3.87-.25q.17.71.33,1.44c-1,.19-2.52.5-3.25.71a14.4,14.4,0,0,1,3.05,5.57c-2.94,5.05-14.36,37.51,4.22,40S329.44,209.16,324,198.94Z" style="fill: rgb(255, 255, 255); opacity: 0.4; transform-origin: 315.384px 200.615px;" class="animable" id="elp360fraevu"></path></g><path d="M308.26,183.41a6.29,6.29,0,0,0-.15,1.57c0,.37,1,.62,2.11.73s5.77.29,5.62-.23.23-1.23.25-1.67-1.85-.46-3.42-.4S308.57,182.85,308.26,183.41Z" style="fill: #FD5F00; transform-origin: 312.099px 184.503px;" id="elmhfu5fe2yns" class="animable"></path><path d="M297.45,221h.92c.18,0,.32-.1.31-.21l-.43-4c0-.12-.17-.21-.36-.21H297c-.18,0-.32.09-.31.21l.43,4C297.1,220.92,297.26,221,297.45,221Z" style="fill: #FD5F00; transform-origin: 297.685px 218.79px;" id="elta0ya4dh5o8" class="animable"></path></g><defs>     <filter id="active" height="200%">         <feMorphology in="SourceAlpha" result="DILATED" operator="dilate" radius="2"></feMorphology>                <feFlood flood-color="#32DFEC" flood-opacity="1" result="PINK"></feFlood>        <feComposite in="PINK" in2="DILATED" operator="in" result="OUTLINE"></feComposite>        <feMerge>            <feMergeNode in="OUTLINE"></feMergeNode>            <feMergeNode in="SourceGraphic"></feMergeNode>        </feMerge>    </filter>    <filter id="hover" height="200%">        <feMorphology in="SourceAlpha" result="DILATED" operator="dilate" radius="2"></feMorphology>                <feFlood flood-color="#ff0000" flood-opacity="0.5" result="PINK"></feFlood>        <feComposite in="PINK" in2="DILATED" operator="in" result="OUTLINE"></feComposite>        <feMerge>            <feMergeNode in="OUTLINE"></feMergeNode>            <feMergeNode in="SourceGraphic"></feMergeNode>        </feMerge>            <feColorMatrix type="matrix" values="0   0   0   0   0                0   1   0   0   0                0   0   0   0   0                0   0   0   1   0 "></feColorMatrix>    </filter></defs></svg>